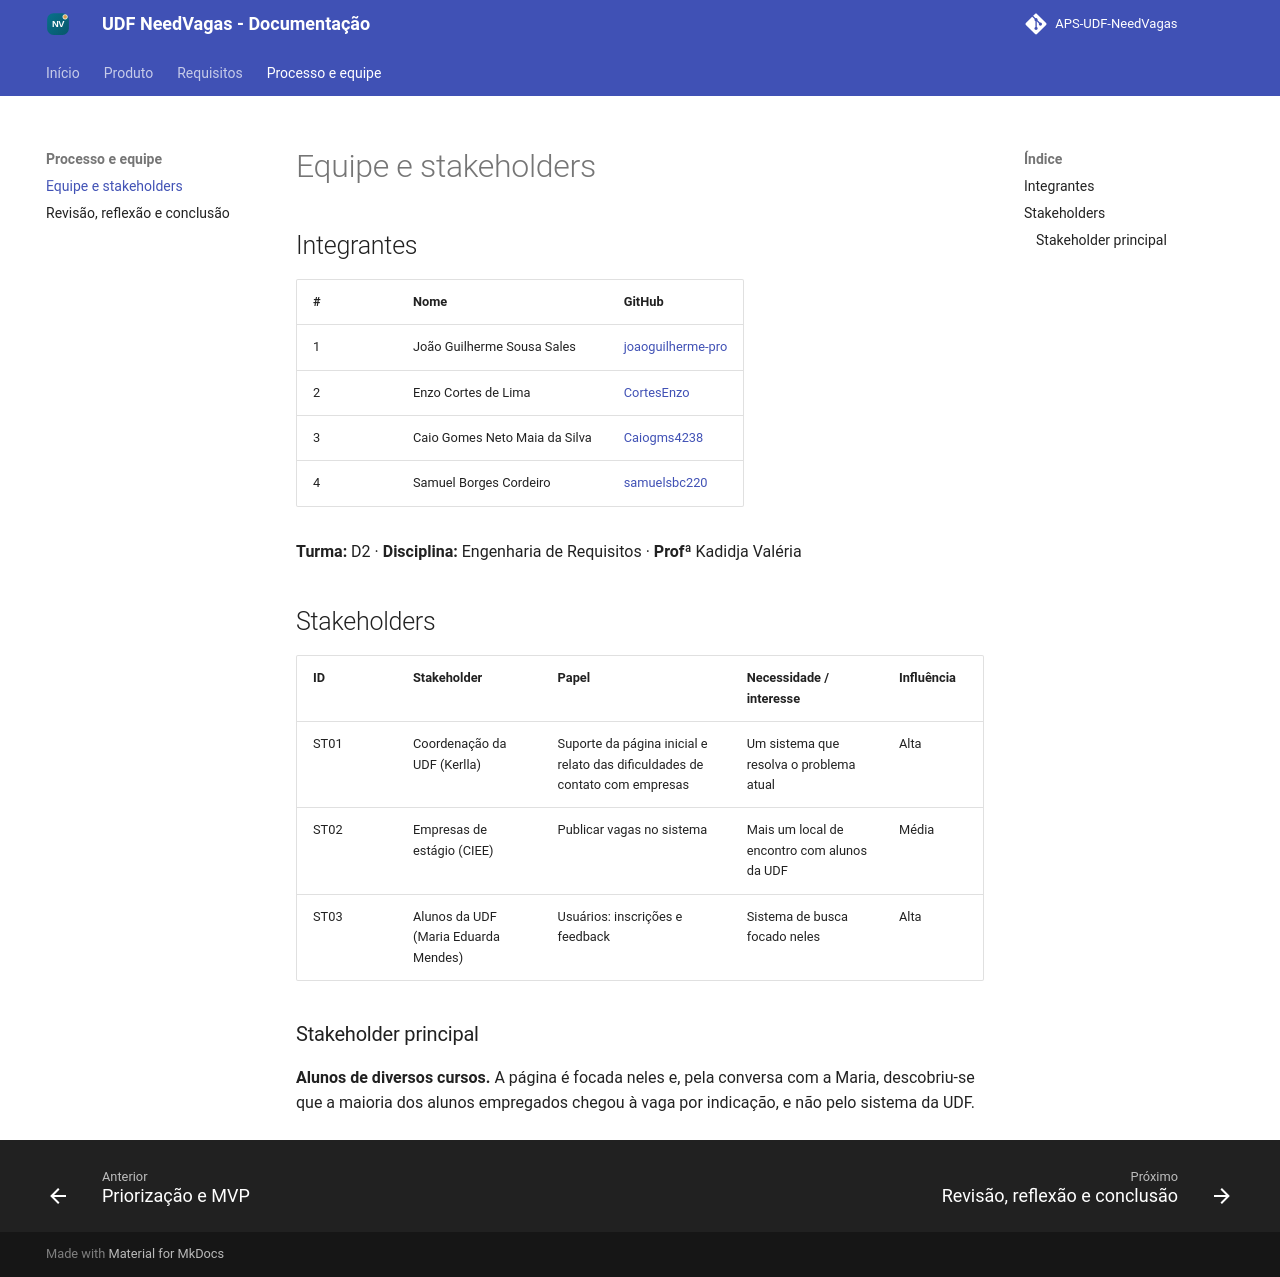

repository: joaoguilherme-pro/Analise_projeto_Sistemas · page: processo/equipe/index.html · generator: mkdocs

# Equipe e stakeholders

## Integrantes

| # | Nome | GitHub |
|---|---|---|
| 1 | João Guilherme Sousa Sales | [joaoguilherme-pro](https://github.com/joaoguilherme-pro) |
| 2 | Enzo Cortes de Lima | [CortesEnzo](https://github.com/CortesEnzo) |
| 3 | Caio Gomes Neto Maia da Silva | [Caiogms4238](https://github.com/Caiogms4238/APS) |
| 4 | Samuel Borges Cordeiro | [samuelsbc220](https://github.com/samuelsbc220) |

**Turma:** D2 · **Disciplina:** Engenharia de Requisitos · **Profª** Kadidja Valéria

## Stakeholders

| ID | Stakeholder | Papel | Necessidade / interesse | Influência |
|---|---|---|---|---|
| ST01 | Coordenação da UDF (Kerlla) | Suporte da página inicial e relato das dificuldades de contato com empresas | Um sistema que resolva o problema atual | Alta |
| ST02 | Empresas de estágio (CIEE) | Publicar vagas no sistema | Mais um local de encontro com alunos da UDF | Média |
| ST03 | Alunos da UDF (Maria Eduarda Mendes) | Usuários: inscrições e feedback | Sistema de busca focado neles | Alta |

### Stakeholder principal

**Alunos de diversos cursos.** A página é focada neles e, pela conversa com a Maria, descobriu-se que a maioria dos alunos empregados chegou à vaga por indicação, e não pelo sistema da UDF.
